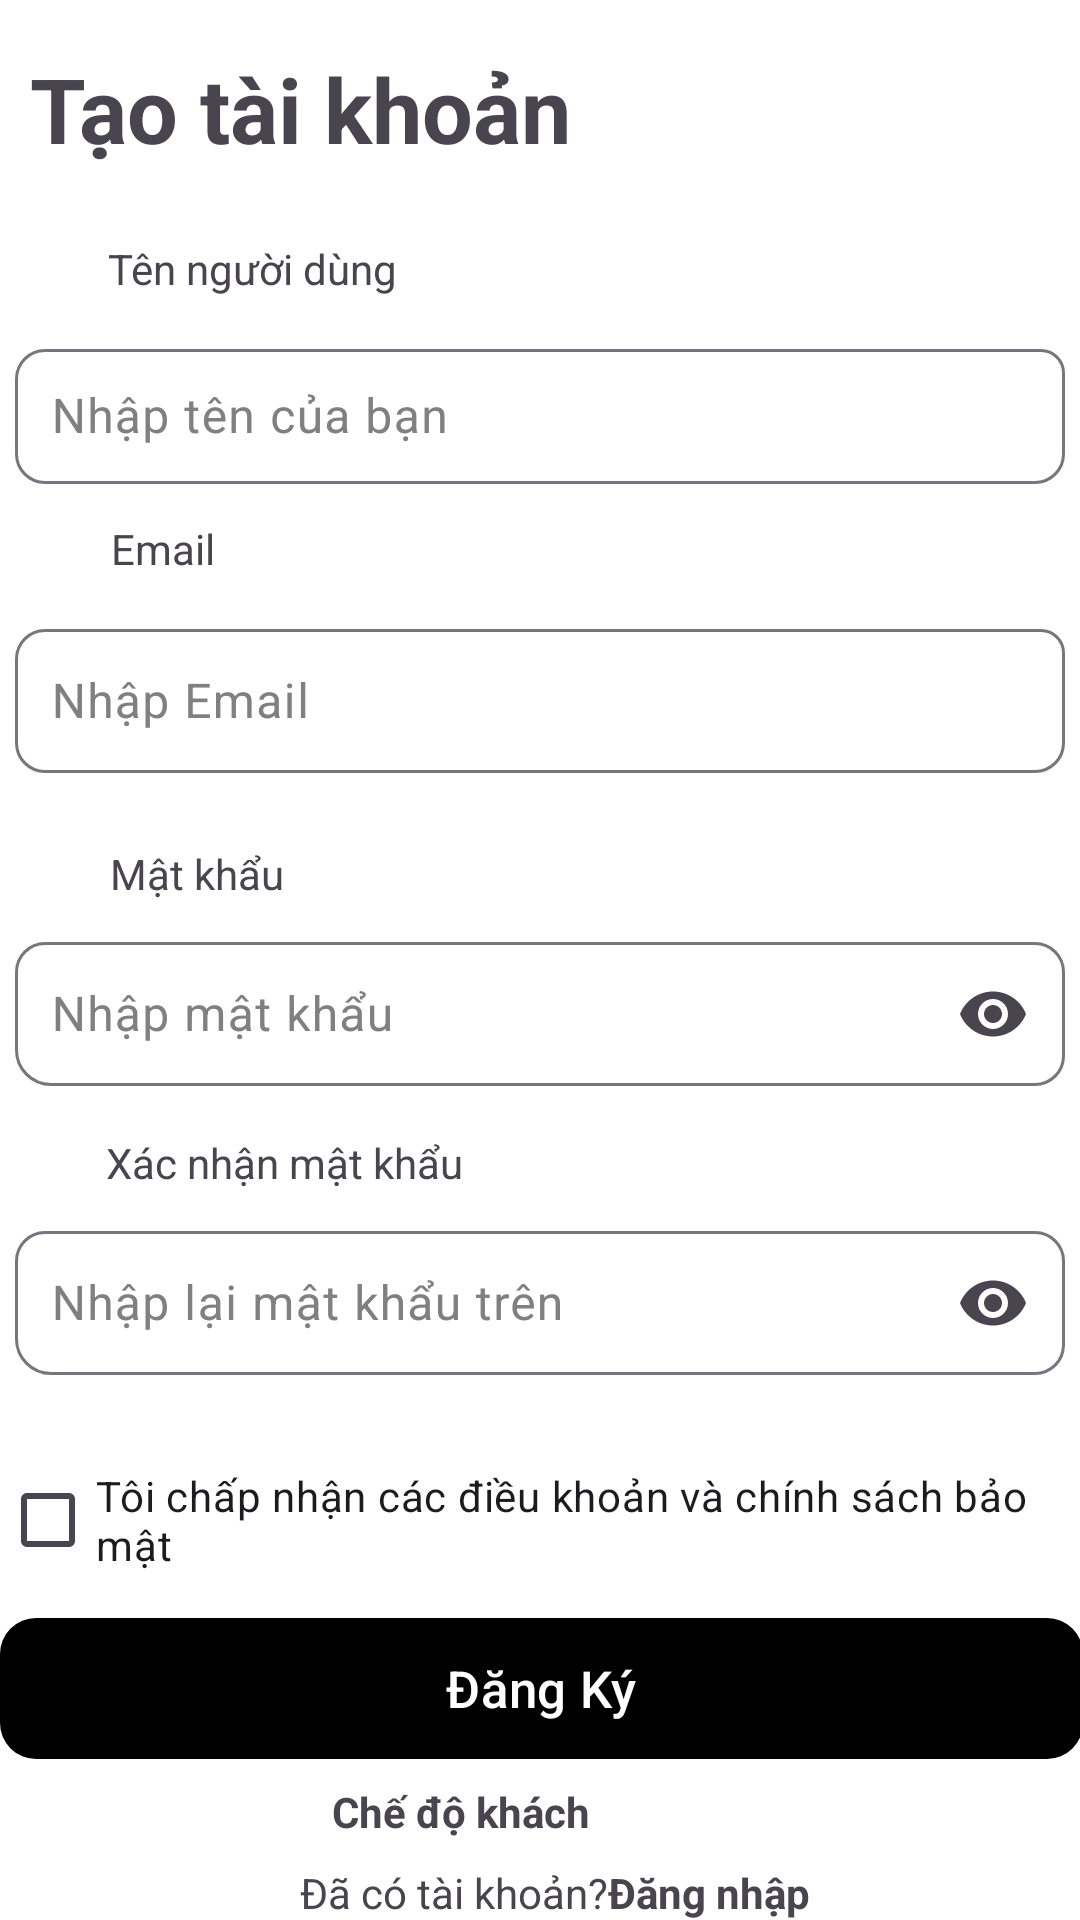

Write the Android layout XML for this screen, with the resource values it uses.
<!-- AndroidManifest.xml: application theme Theme.TLUProjectExpo -->
<!-- res/layout/activity_register.xml -->
<?xml version="1.0" encoding="utf-8"?>
<androidx.constraintlayout.widget.ConstraintLayout xmlns:android="http://schemas.android.com/apk/res/android"
    xmlns:tools="http://schemas.android.com/tools"
    android:layout_width="match_parent"
    android:layout_height="match_parent"
    android:background="@color/white"
    xmlns:app="http://schemas.android.com/apk/res-auto">


    <com.google.android.material.button.MaterialButton
        android:id="@+id/btnRegister"
        android:layout_width="361dp"
        android:layout_height="55dp"
        android:layout_marginTop="8dp"
        android:text="Đăng Ký"
        android:textColor="@android:color/white"
        android:textSize="17sp"
        app:backgroundTint="@color/black"
        app:cornerRadius="12dp"
        app:layout_constraintEnd_toEndOf="parent"
        app:layout_constraintHorizontal_bias="0.4"
        app:layout_constraintStart_toStartOf="parent"
        app:layout_constraintTop_toBottomOf="@+id/checkBox"
        app:strokeWidth="0dp" />

    <TextView
        android:id="@+id/textView3"
        android:layout_width="wrap_content"
        android:layout_height="wrap_content"
        android:layout_marginTop="24dp"
        android:text="Mật khẩu"
        app:layout_constraintEnd_toEndOf="parent"
        app:layout_constraintHorizontal_bias="0.121"
        app:layout_constraintStart_toStartOf="parent"
        app:layout_constraintTop_toBottomOf="@+id/layoutEmail" />

    <com.google.android.material.textfield.TextInputLayout
        android:id="@+id/layoutPassword"
        android:layout_width="350dp"
        android:layout_height="wrap_content"
        android:layout_marginTop="8dp"
        android:hint="Nhập mật khẩu"
        android:textColorHint="#808080"
        app:endIconMode="password_toggle"
        app:boxBackgroundMode="outline"
        app:boxCornerRadiusTopStart="10dp"
        app:boxCornerRadiusTopEnd="10dp"
        app:boxCornerRadiusBottomStart="12dp"
        app:boxCornerRadiusBottomEnd="10dp"
        app:layout_constraintTop_toBottomOf="@id/textView3"
        app:layout_constraintStart_toStartOf="parent"
        app:layout_constraintEnd_toEndOf="parent">

        <com.google.android.material.textfield.TextInputEditText
            android:id="@+id/edPasswordRegister"
            android:layout_width="match_parent"
            android:layout_height="48dp"
            android:inputType="textPassword"
            android:padding="12dp"
            android:textColor="@color/black"
            android:textSize="16sp" />
    </com.google.android.material.textfield.TextInputLayout>

    <TextView
        android:id="@+id/textView2"
        android:layout_width="wrap_content"
        android:layout_height="wrap_content"
        android:layout_marginTop="12dp"
        android:text="Email"
        app:layout_constraintEnd_toEndOf="parent"
        app:layout_constraintHorizontal_bias="0.114"
        app:layout_constraintStart_toStartOf="parent"
        app:layout_constraintTop_toBottomOf="@+id/layoutUsername" />

    <com.google.android.material.textfield.TextInputLayout
        android:id="@+id/layoutEmail"
        android:layout_width="350dp"
        android:layout_height="wrap_content"
        android:layout_marginTop="12dp"
        android:hint="Nhập Email"
        android:textColorHint="#808080"
        android:orientation="vertical"
        app:boxBackgroundMode="outline"
        app:boxCornerRadiusBottomEnd="10dp"
        app:boxCornerRadiusBottomStart="10dp"
        app:boxCornerRadiusTopEnd="8dp"

        app:boxCornerRadiusTopStart="10dp"
        app:layout_constraintEnd_toEndOf="parent"
        app:layout_constraintStart_toStartOf="parent"
        app:layout_constraintTop_toBottomOf="@id/textView2">

        <com.google.android.material.textfield.TextInputEditText
            android:id="@+id/edEmailRegister"
            android:layout_width="match_parent"
            android:layout_height="48dp"
            android:inputType="textEmailAddress"
            android:padding="12dp"
            android:textColor="@color/black"
            android:textSize="16sp" />
    </com.google.android.material.textfield.TextInputLayout>

    <TextView
        android:id="@+id/txtTitleRegister"
        android:layout_width="277dp"
        android:layout_height="52dp"
        android:layout_marginTop="16dp"
        android:text="Tạo tài khoản"
        android:textSize="30dp"
        android:textStyle="bold"
        app:layout_constraintEnd_toEndOf="parent"
        app:layout_constraintHorizontal_bias="0.119"
        app:layout_constraintStart_toStartOf="parent"
        app:layout_constraintTop_toTopOf="parent" />

    <TextView
        android:id="@+id/txtLoginFromRegister"
        android:layout_width="wrap_content"
        android:layout_height="wrap_content"
        android:layout_marginTop="8dp"
        android:text="Đăng nhập"
        android:textStyle="bold"
        app:layout_constraintEnd_toEndOf="parent"
        app:layout_constraintHorizontal_bias="0.0"
        app:layout_constraintStart_toEndOf="@+id/textView4"
        app:layout_constraintTop_toBottomOf="@+id/txtGuestMode" />

    <TextView
        android:id="@+id/textView4"
        android:layout_width="wrap_content"
        android:layout_height="wrap_content"
        android:layout_marginStart="100dp"
        android:layout_marginTop="8dp"
        android:text="Đã có tài khoản?"
        app:layout_constraintStart_toStartOf="parent"
        app:layout_constraintTop_toBottomOf="@+id/txtGuestMode" />

    <TextView
        android:id="@+id/textView"
        android:layout_width="wrap_content"
        android:layout_height="wrap_content"
        android:layout_marginTop="16dp"
        android:text="Xác nhận mật khẩu"
        app:layout_constraintEnd_toEndOf="parent"
        app:layout_constraintHorizontal_bias="0.147"
        app:layout_constraintStart_toStartOf="parent"
        app:layout_constraintTop_toBottomOf="@+id/layoutPassword" />

    <com.google.android.material.textfield.TextInputLayout
        android:id="@+id/layoutPasswordVerify"
        android:layout_width="350dp"
        android:layout_height="wrap_content"
        android:layout_marginTop="8dp"
        android:hint="Nhập lại mật khẩu trên"
        android:textColorHint="#808080"
        app:endIconMode="password_toggle"
        app:boxBackgroundMode="outline"
        app:boxCornerRadiusTopStart="10dp"
        app:boxCornerRadiusTopEnd="10dp"
        app:boxCornerRadiusBottomStart="12dp"
        app:boxCornerRadiusBottomEnd="10dp"
        app:layout_constraintTop_toBottomOf="@id/textView"
        app:layout_constraintStart_toStartOf="parent"
        app:layout_constraintEnd_toEndOf="parent">

        <com.google.android.material.textfield.TextInputEditText
            android:id="@+id/edVarifyPW"
            android:layout_width="match_parent"
            android:layout_height="48dp"
            android:inputType="textPassword"
            android:padding="12dp"
            android:textColor="@color/black"
            android:textSize="16sp" />
    </com.google.android.material.textfield.TextInputLayout>

    <TextView
        android:id="@+id/textView7"
        android:layout_width="wrap_content"
        android:layout_height="wrap_content"
        android:layout_marginTop="12dp"
        android:text="Tên người dùng"
        app:layout_constraintEnd_toEndOf="parent"
        app:layout_constraintHorizontal_bias="0.136"
        app:layout_constraintStart_toStartOf="parent"
        app:layout_constraintTop_toBottomOf="@+id/txtTitleRegister" />

    <com.google.android.material.textfield.TextInputLayout
        android:id="@+id/layoutUsername"
        android:layout_width="350dp"
        android:layout_height="wrap_content"
        android:layout_marginTop="12dp"
        android:textColorHint="#808080"
        android:orientation="vertical"
        app:boxBackgroundMode="outline"
        android:hint="Nhập tên của bạn"
        app:boxCornerRadiusBottomEnd="10dp"
        app:boxCornerRadiusBottomStart="10dp"
        app:boxCornerRadiusTopEnd="8dp"

        app:boxCornerRadiusTopStart="10dp"
        app:layout_constraintEnd_toEndOf="parent"
        app:layout_constraintStart_toStartOf="parent"
        app:layout_constraintTop_toBottomOf="@id/textView7">

        <com.google.android.material.textfield.TextInputEditText
            android:id="@+id/edFullName"
            android:layout_width="match_parent"
            android:layout_height="45dp"
            android:inputType="textEmailAddress"
            android:padding="12dp"
            android:textColor="@color/black"
            android:textSize="16sp" />
    </com.google.android.material.textfield.TextInputLayout>

    <ProgressBar
        android:id="@+id/progressBar"
        style="?android:attr/progressBarStyle"
        android:layout_width="wrap_content"
        android:layout_height="wrap_content"
        android:layout_centerInParent="true"
        android:visibility="gone"
        app:layout_constraintBottom_toBottomOf="parent"
        app:layout_constraintEnd_toEndOf="parent"
        app:layout_constraintStart_toStartOf="parent"
        app:layout_constraintTop_toTopOf="parent" />

    <CheckBox
        android:id="@+id/checkBox"
        android:layout_width="match_parent"
        android:layout_height="41dp"
        android:layout_marginTop="28dp"
        android:text="Tôi chấp nhận các điều khoản và chính sách bảo mật"
        app:layout_constraintEnd_toEndOf="parent"
        app:layout_constraintHorizontal_bias="0.0"
        app:layout_constraintStart_toStartOf="parent"
        app:layout_constraintTop_toBottomOf="@+id/layoutPasswordVerify"
        tools:ignore="MissingConstraints" />

    <TextView
        android:id="@+id/txtGuestMode"
        android:layout_width="wrap_content"
        android:layout_height="wrap_content"
        android:layout_marginTop="4dp"
        android:text="Chế độ khách"
        android:textStyle="bold"
        app:layout_constraintEnd_toEndOf="parent"
        app:layout_constraintHorizontal_bias="0.404"
        app:layout_constraintStart_toStartOf="parent"
        app:layout_constraintTop_toBottomOf="@+id/btnRegister" />
</androidx.constraintlayout.widget.ConstraintLayout>
<!-- resources referenced by this layout -->
<resources>
  <color name="black">#000000</color>
  <color name="white">#FFFFFF</color>
  <style name="Theme.TLUProjectExpo" parent="Base.Theme.TLUProjectExpo" />
  <style name="Base.Theme.TLUProjectExpo" parent="Theme.Material3.DayNight.NoActionBar">
          <item name="android:textCursorDrawable">@drawable/custom_cursor</item>
      </style>
  <!-- drawable custom_cursor (drawable) -->
  <?xml version="1.0" encoding="utf-8"?>
  <shape xmlns:android="http://schemas.android.com/apk/res/android"
      android:shape="rectangle">
  
      
      <size android:width="2dp" />
  
      
      <solid android:color="@android:color/black" />
  
  </shape>
</resources>
